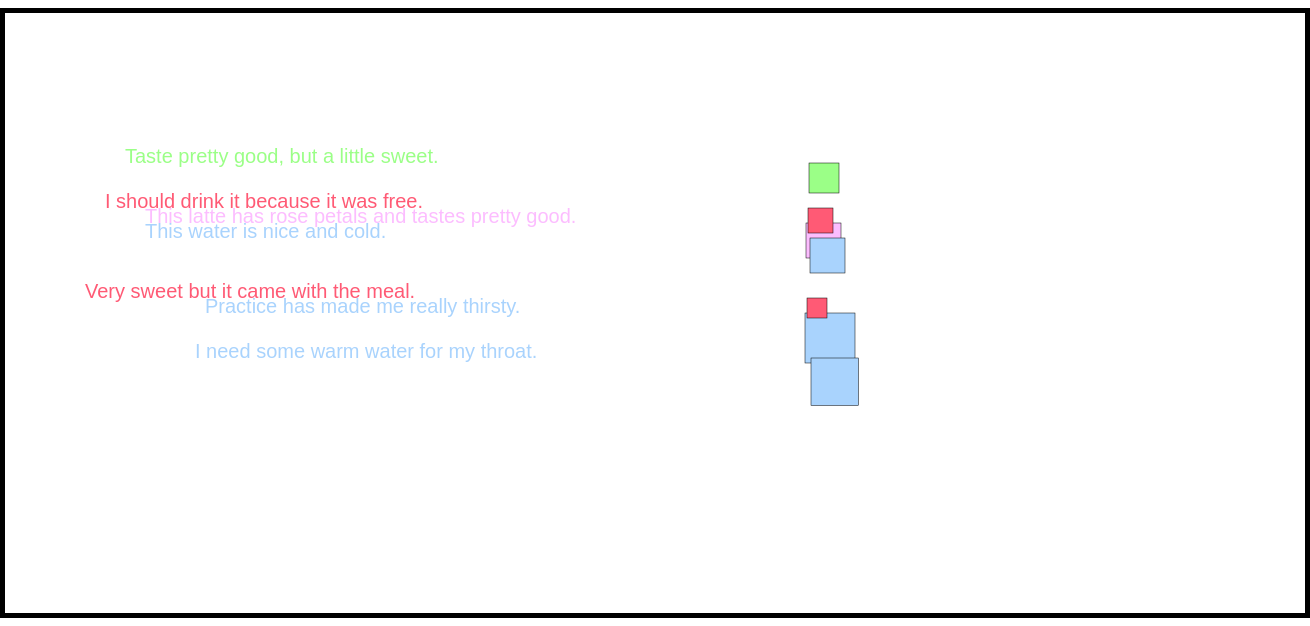
D3 v7 page, settled after 480 driven frames (8 s of simulated time); the page loaded 1 data file(s).


// ── script.js
let viz = d3.select("#viz-container")
                .append("svg")
                    .attr("id", "viz")
                    .attr("width", 1300)
                    .attr("height", 800)
;

viz.attr("height", 600);


function randomNum( whatDoesD3pass ){
    console.log(whatDoesD3pass)
    return Math.random()*500;
}
function randomXNum(whatDoesD3pass) {
    return Math.random() * (900-600) + 600;
}

function xPos(d, i){
    console.log("D3 passed", d, "into my xPos function!")
    console.log("D3 also passed", i)
    return i + 800;
}

function getThoughts(d,i){
    return d.thoughts;
}
function getRating(d,i){
    return 2*d.rating;
}
function getRatingSquare(d,i){
    return d.rating *.5;
}
function getTime(d,i){
    return 15*d.timeOfDay;
}
function getColor(d, i) {
    let color;
    if (d.typeOfDrink === "Water") {
        color = "#A9D3FD"
    }
    else if (d.typeOfDrink == "Rose Latte"){
        color = "#FCBDFF"
    }
    else if (d.typeOfDrink == "Soda") {
        color = "#FF5A75"
    }
    else if (d.typeOfDrink == "Lemon Tea"){
        color = "#9BFF87"
    }
    console.log(color)
    return color;
}
  
function getLoc(d,i){
    console.log(d.location)
    return d.location;
}

function gotData(newData){
    console.log(newData)
    
    viz.selectAll("rect").data(newData).enter().append("rect")
                                                .attr("x", xPos)
                                                .attr("y", getTime)
                                                .attr("width", getRatingSquare)
                                                .attr("height", getRatingSquare)
                                                .attr("fill", getColor)
                                                .style("stroke", "black")
                                                .style("stroke-width",.5)
    ;
    viz.selectAll("text").data(newData).enter().append("text")
                                                .text(getThoughts)
                                                .attr("x", getRating)
                                                .attr("y", getTime)
                                                .attr("fill", getColor)
                                                .style("font-family", "Helvetica")
                                                .style("font-size","20")
    ;

}


d3.json("beverages.json").then(gotData)

### data: beverages.json
[
 {
  "typeOfDrink": "Water",
  "storeBrand": "Nongfu",
  "thoughts": "Practice has made me really thirsty.",
  "location": "Luwan Stadium",
  "timeOfDay": 20,
  "rating": 100
 },
 {
  "typeOfDrink": "Rose Latte",
  "storeBrand": "Meet Coffee",
  "thoughts": "This latte has rose petals and tastes pr…",
  "location": "Home",
  "timeOfDay": 14,
  "rating": 70
 },
 {
  "typeOfDrink": "Soda",
  "storeBrand": "Coca Cola",
  "thoughts": "Very sweet but it came with the meal.",
  "location": "Home",
  "timeOfDay": 19,
  "rating": 40
 },
 {
  "typeOfDrink": "Soda",
  "storeBrand": "Coca Cola",
  "thoughts": "I should drink it because it was free.",
  "location": "Home",
  "timeOfDay": 13,
  "rating": 50
 },
 {
  "typeOfDrink": "Lemon Tea",
  "storeBrand": "Vita",
  "thoughts": "Taste pretty good, but a little sweet.",
  "location": "Home",
  "timeOfDay": 10,
  "rating": 60
 },
 {
  "typeOfDrink": "Water",
  "storeBrand": "Nongfu",
  "thoughts": "This water is nice and cold.",
  "location": "School",
  "timeOfDay": 15,
  "rating": 70
 },
 {
  "typeOfDrink": "Water",
  "storeBrand": "Nongfu",
  "thoughts": "I need some warm water for my throat.",
  "location": "Home",
  "timeOfDay": 23,
  "rating": 95
 }
]